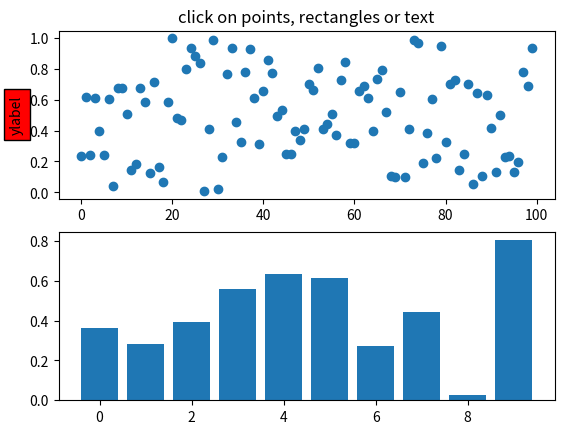

This figure's Python source:
import matplotlib.pyplot as plt
import numpy as np
from numpy.random import rand

from matplotlib.image import AxesImage
from matplotlib.lines import Line2D
from matplotlib.patches import Rectangle
from matplotlib.text import Text

fig, (ax1, ax2) = plt.subplots(2, 1)
ax1.set_title('click on points, rectangles or text', picker=True)
ax1.set_ylabel('ylabel', picker=True, bbox=dict(facecolor='red'))
line, = ax1.plot(np.random.rand(100), 'o', picker=True, pickradius=5)

# Pick the rectangle.
ax2.bar(range(10), np.random.rand(10), picker=True)
for label in ax2.get_xticklabels():  # Make the xtick labels pickable.
    label.set_picker(True)


def onpick1(event):
    if isinstance(event.artist, Line2D):
        thisline = event.artist
        xdata = thisline.get_xdata()
        ydata = thisline.get_ydata()
        ind = event.ind
        print('onpick1 line:', np.column_stack([xdata[ind], ydata[ind]]))
    elif isinstance(event.artist, Rectangle):
        patch = event.artist
        print('onpick1 patch:', patch.get_path())
    elif isinstance(event.artist, Text):
        text = event.artist
        print('onpick1 text:', text.get_text())


fig.canvas.mpl_connect('pick_event', onpick1)